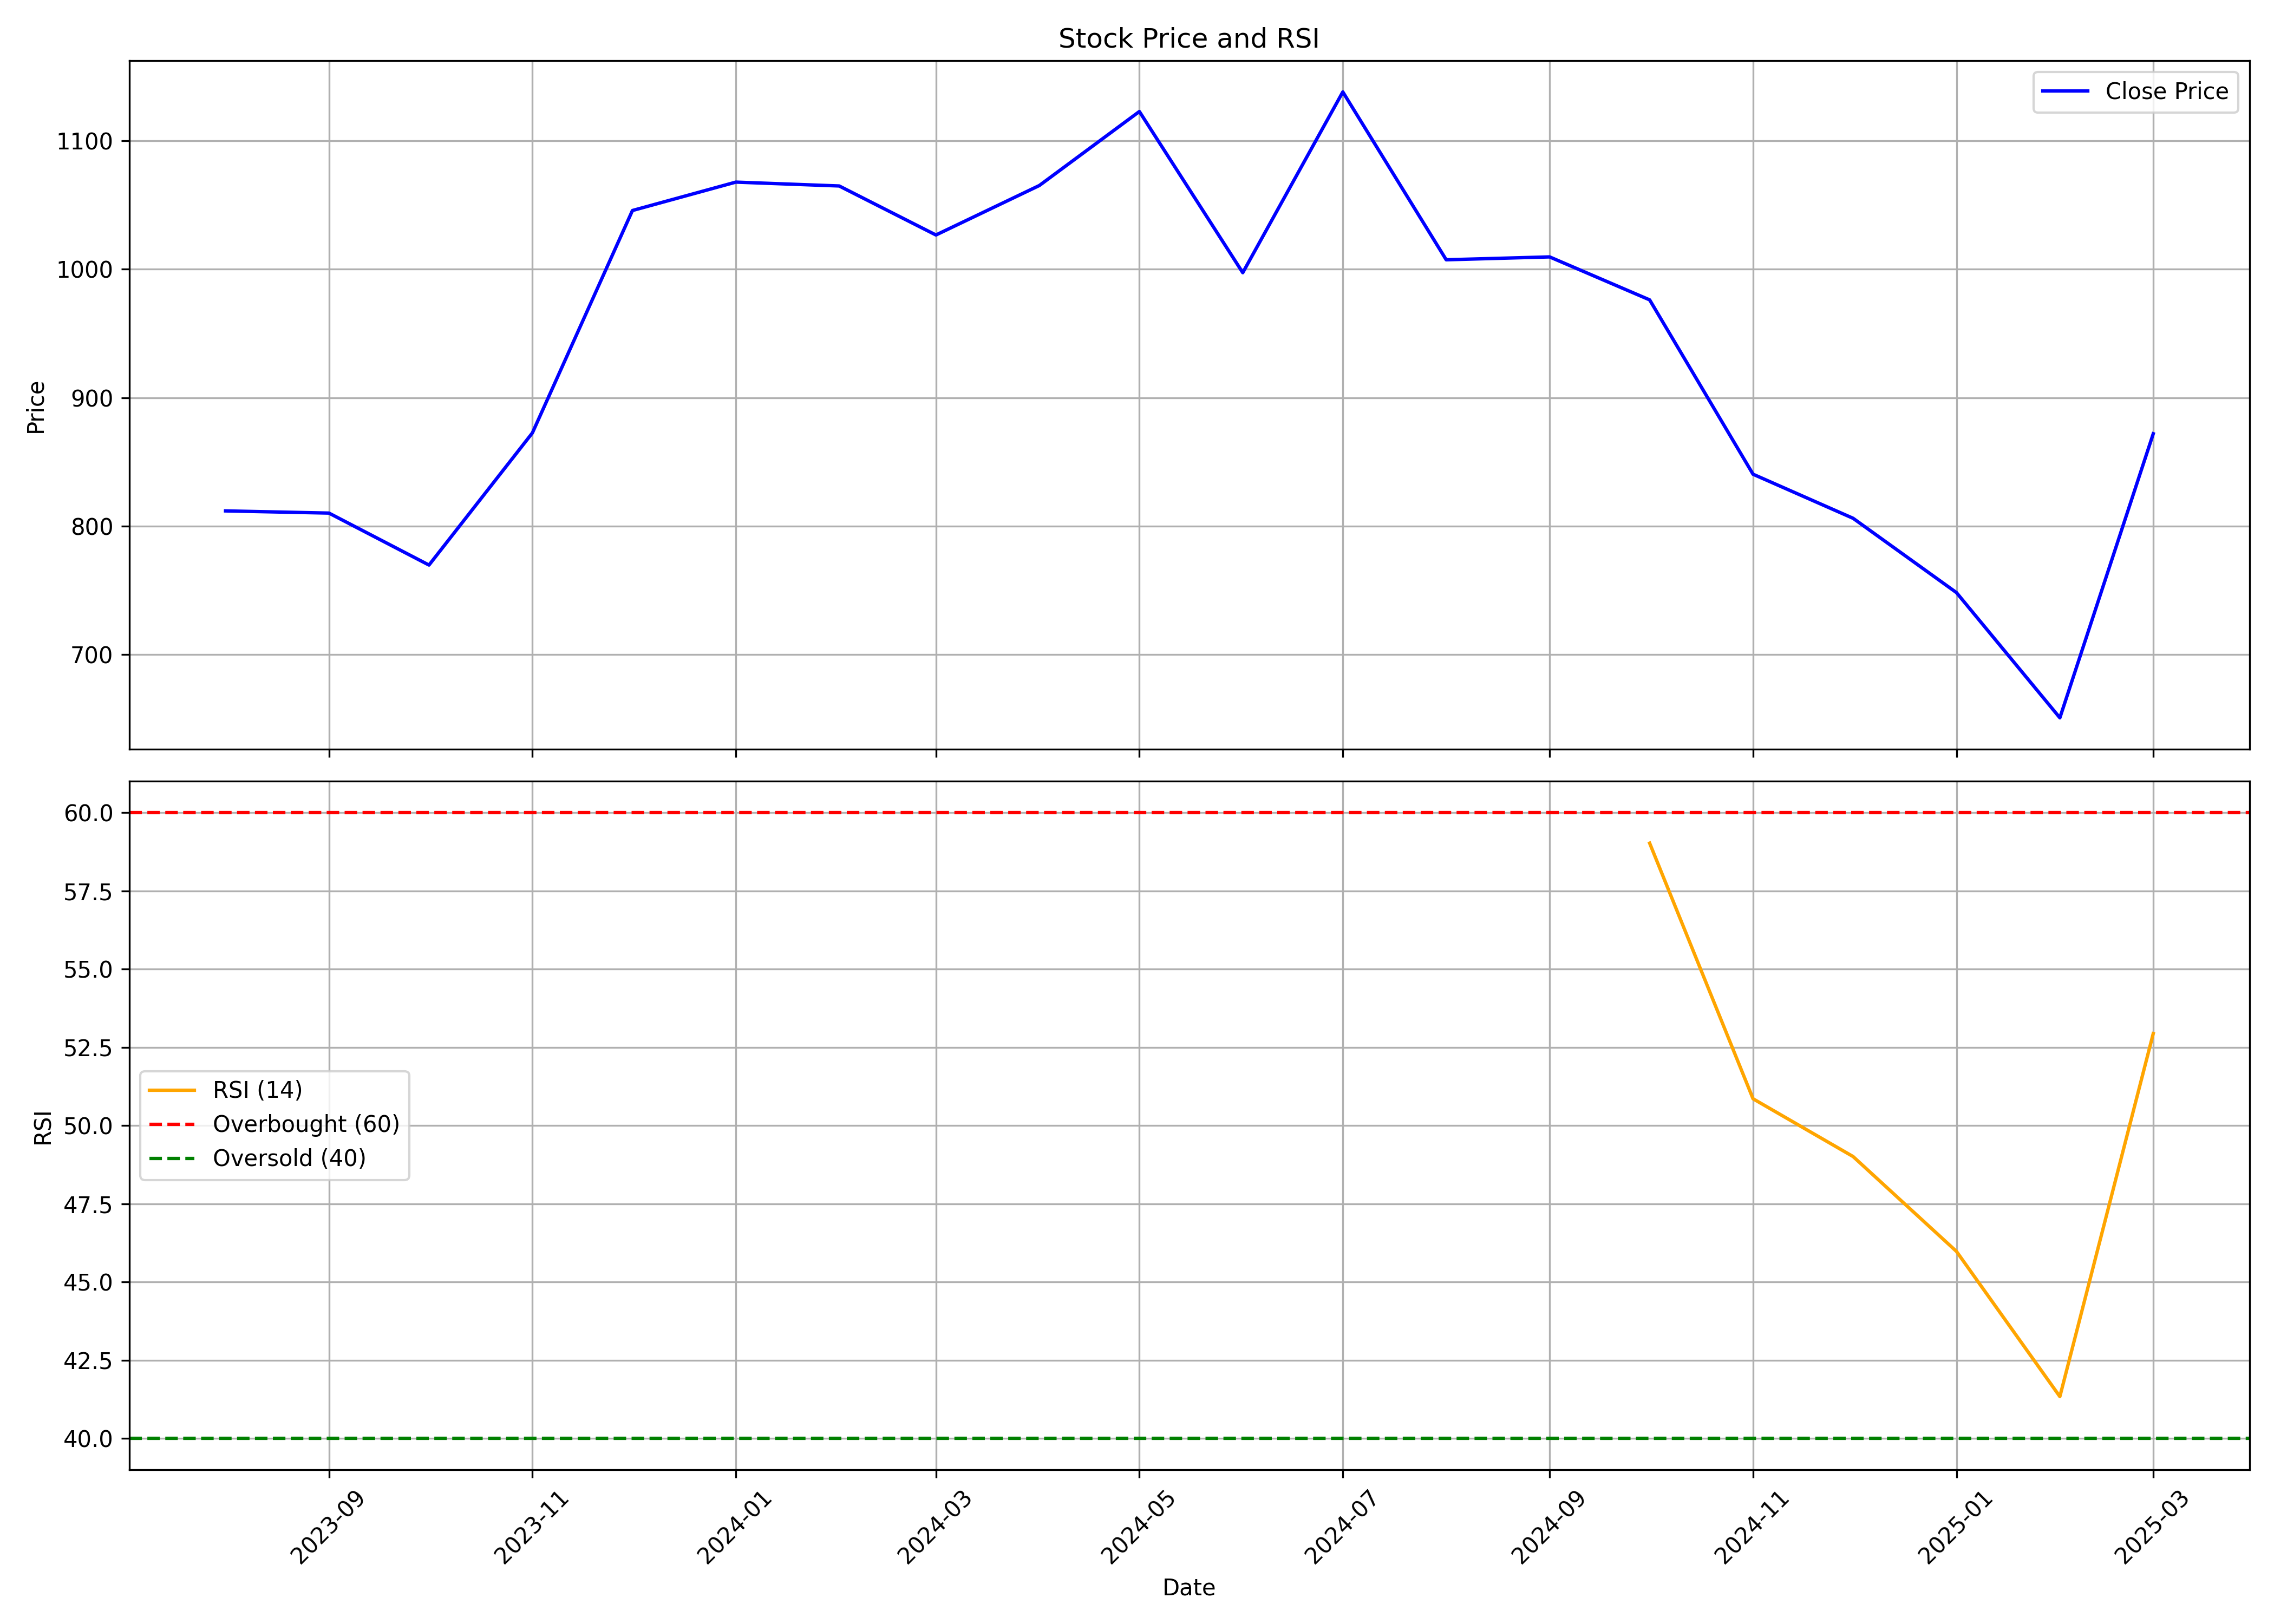

The data file committed next to this chart (first rows):
, date, symbol, open, high, low, close, volume, rsi
0, 2023-08-01, ADANIENSOL, 795.0, 977, 795.0, 812, 50584237, 
1, 2023-09-01, ADANIENSOL, 803.8, 888.8, 791, 810.2, 59152045, 
2, 2023-10-01, ADANIENSOL, 815.9, 827, 686.0, 769.8, 9255452, 
3, 2023-11-01, ADANIENSOL, 769.8, 954.9, 720.0, 872.7, 32346821, 
4, 2023-12-01, ADANIENSOL, 872.7, 1246, 848.0, 1046, 125916649, 
5, 2024-01-01, ADANIENSOL, 1040, 1250, 1028, 1068, 52060840, 
6, 2024-02-01, ADANIENSOL, 1073, 1191, 1001, 1065, 61786240, 
7, 2024-03-01, ADANIENSOL, 1075, 1095, 915.3, 1027, 51704815, 
8, 2024-04-01, ADANIENSOL, 1047, 1129, 1011, 1065, 25925559, 
9, 2024-05-01, ADANIENSOL, 1065, 1155, 970.5, 1123, 42605251, 
10, 2024-06-01, ADANIENSOL, 1249, 1249, 831.5, 997.3, 66357119, 
11, 2024-07-01, ADANIENSOL, 1004, 1169, 975.0, 1138, 43515196, 
12, 2024-08-01, ADANIENSOL, 1120, 1348, 984.0, 1007, 107210966, 
13, 2024-09-01, ADANIENSOL, 1017, 1068, 967, 1010, 40075922, 
14, 2024-10-01, ADANIENSOL, 1014, 1053, 891, 976.2, 51967956, 59.03
15, 2024-11-01, ADANIENSOL, 981.8, 1091, 588.0, 840.5, 148293554, 50.86
16, 2024-12-01, ADANIENSOL, 844.9, 855.8, 761.8, 806.2, 58164476, 49.01
17, 2025-01-01, ADANIENSOL, 808.8, 833.2, 682.5, 748.3, 54690023, 45.98
18, 2025-02-01, ADANIENSOL, 756.0, 788.2, 648, 650.9, 30826333, 41.34
19, 2025-03-01, ADANIENSOL, 652.5, 894.9, 639.5, 872.0, 61442686, 52.94
